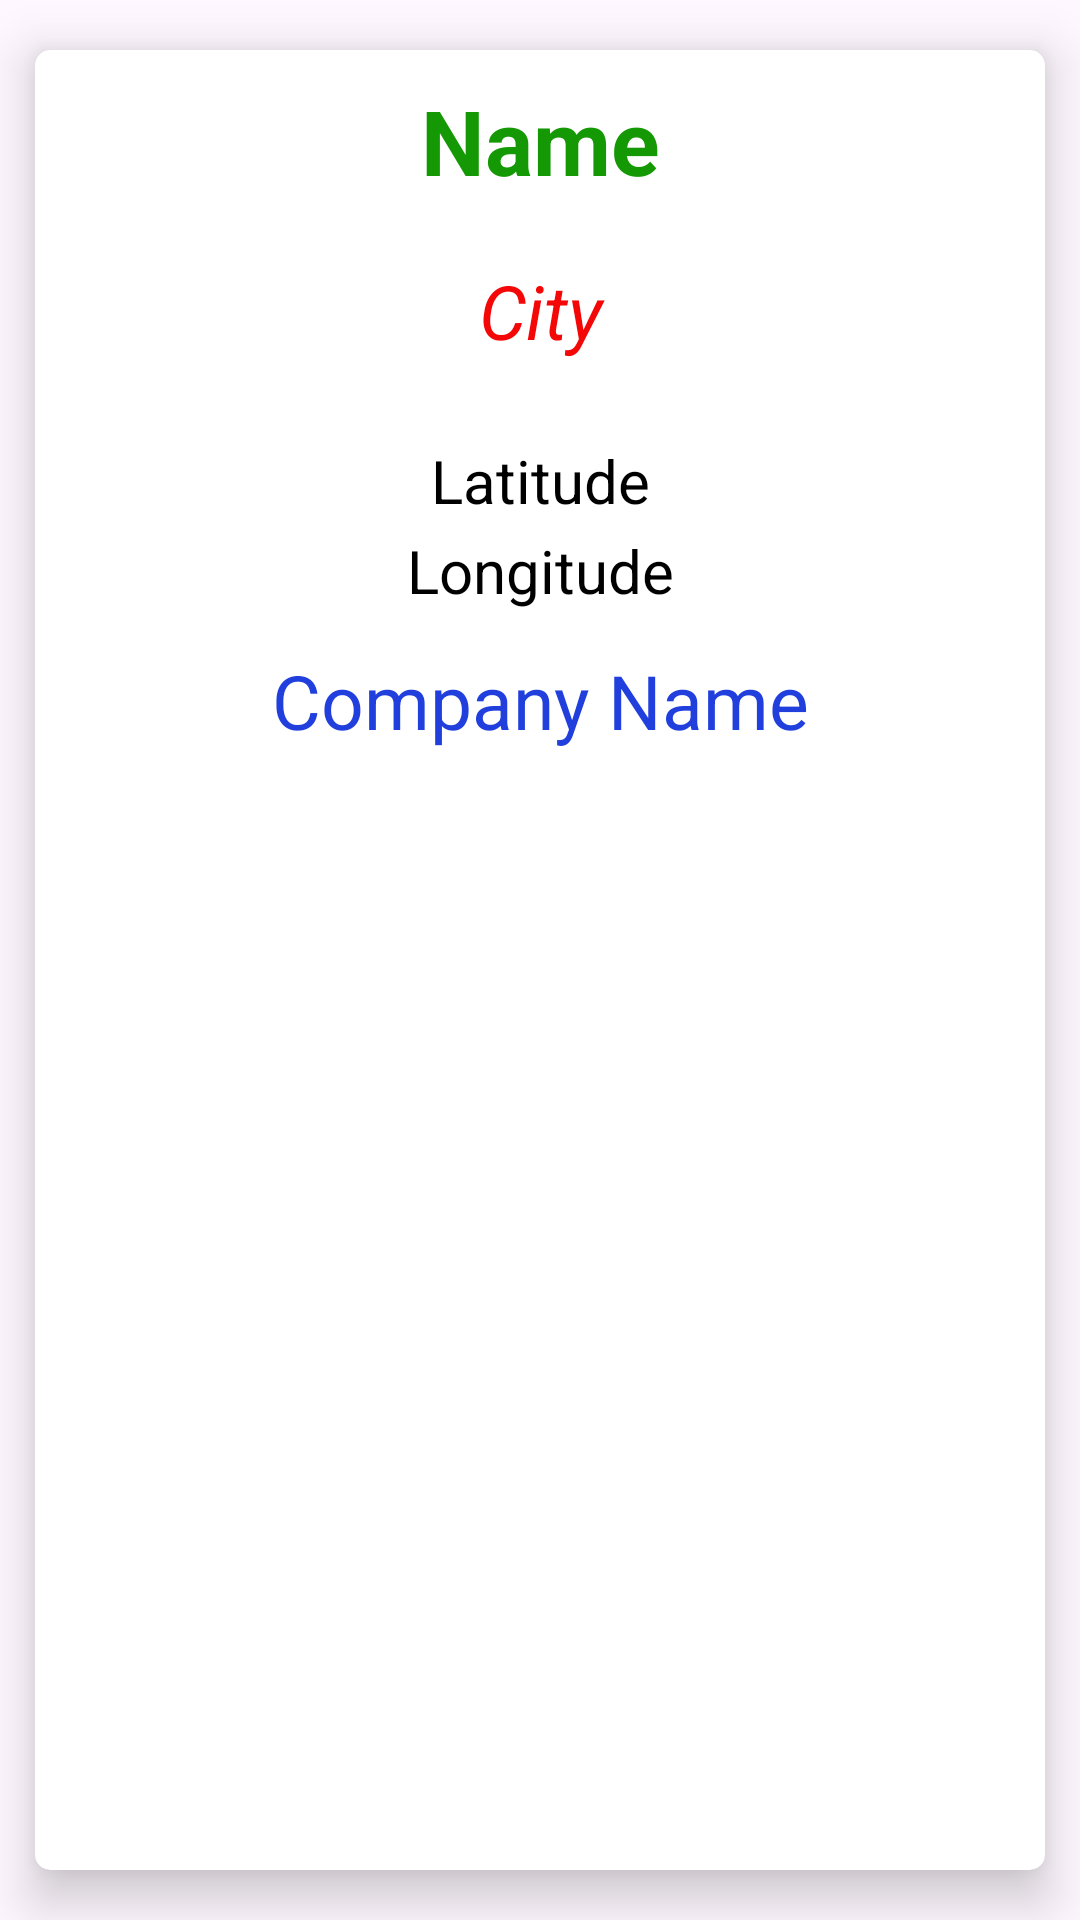

Write the Android layout XML for this screen, with the resource values it uses.
<!-- AndroidManifest.xml: application theme Theme.JsonUsers -->
<!-- res/layout/list_users.xml -->
<androidx.cardview.widget.CardView
    xmlns:android="http://schemas.android.com/apk/res/android"
    xmlns:app="http://schemas.android.com/apk/res-auto"
    xmlns:tools="http://schemas.android.com/tools"
    android:id="@+id/cardView"
    android:layout_width="match_parent"
    android:layout_height="300dp"
    app:cardElevation="10dp"
    app:cardCornerRadius="5dp"
    app:cardUseCompatPadding="true"
    android:layout_margin="10dp">


    <TextView
        android:id="@+id/tv_name"
        android:layout_width="match_parent"
        android:layout_height="50dp"
        android:layout_marginTop="10dp"
        android:text="Name"
        android:textAlignment="center"
        android:textColor="#149803"
        android:textSize="30dp"
        android:textStyle="bold" />

    <TextView
        android:id="@+id/tv_city"
        android:layout_width="match_parent"
        android:layout_height="40dp"
        android:layout_marginTop="70dp"
        android:text="City"
        android:textAlignment="center"
        android:textSize="25sp"
        android:textColor="#F30707"
        android:textStyle="italic"
        />

    <TextView
        android:id="@+id/tv_latitude"
        android:layout_width="match_parent"
        android:layout_height="30dp"
        android:layout_marginTop="130dp"
        android:text="Latitude"
        android:textAlignment="center"
        android:textSize="20sp"
        android:textColor="@color/black"

        />

    <TextView
        android:id="@+id/tv_longitude"
        android:layout_width="match_parent"
        android:layout_height="30dp"
        android:layout_marginTop="160dp"
        android:text="Longitude"
        android:textAlignment="center"
        android:textSize="20sp"
        android:textColor="@color/black"

        />

    <TextView
        android:id="@+id/tv_companyname"
        android:layout_width="match_parent"
        android:layout_height="40dp"
        android:layout_marginTop="200dp"
        android:text="Company Name"
        android:textSize="25sp"
        android:textAlignment="center"
        android:textColor="#203FDC"
        />


</androidx.cardview.widget.CardView>
<!-- resources referenced by this layout -->
<resources>
  <style name="Theme.JsonUsers" parent="Base.Theme.JsonUsers" />
  <style name="Base.Theme.JsonUsers" parent="Theme.Material3.DayNight.NoActionBar">
          
          
      </style>
  <!-- not gathered from this repository: default colours our renderer supplied (Android Studio template values) -->
  <color name="black">#FF000000</color>
</resources>
